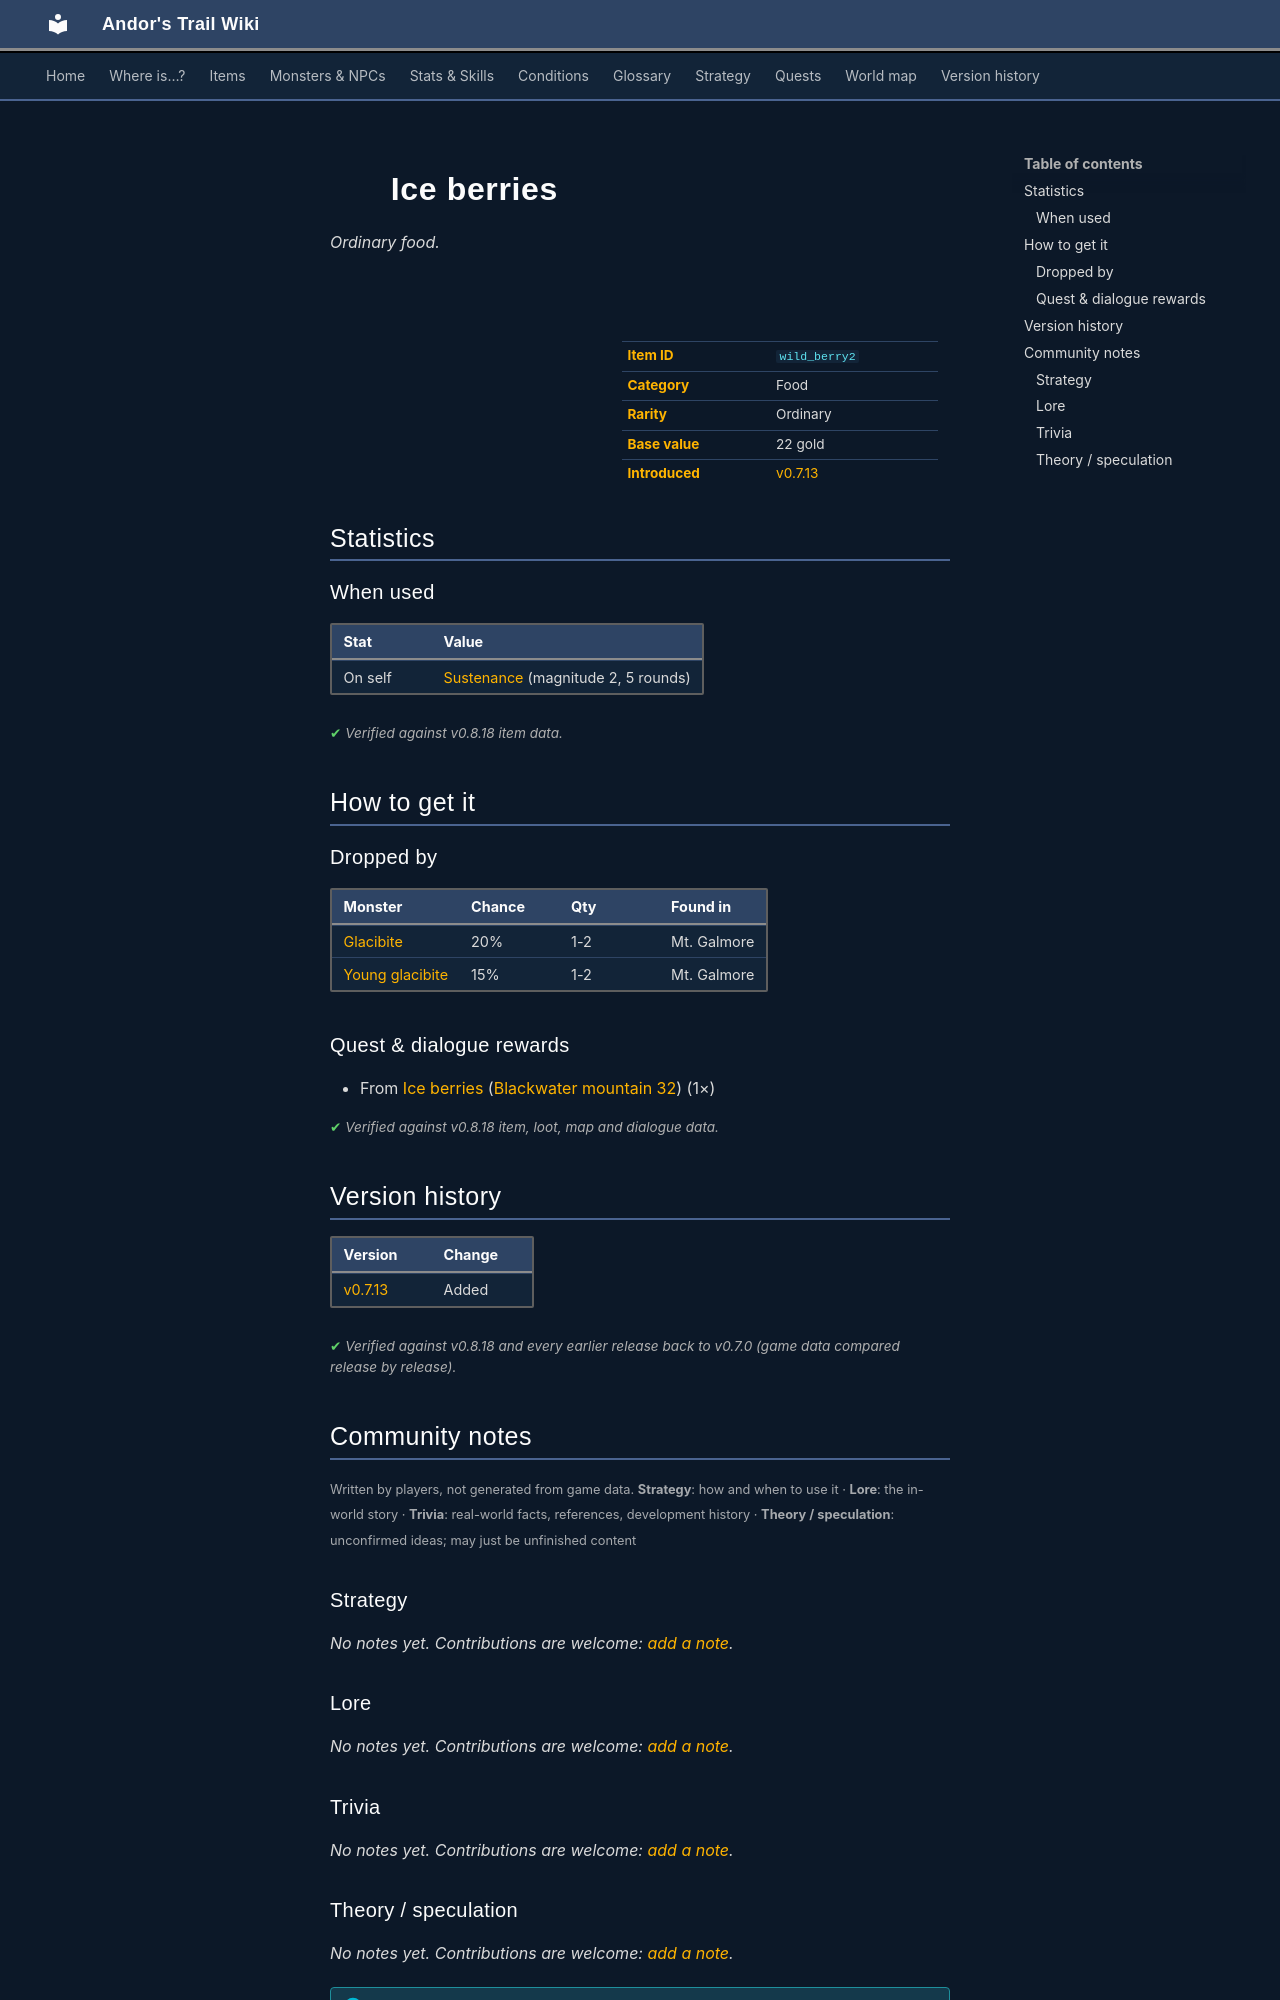

repository: asdfghjkl628/Andor-s-Trail-Wikiiii · page: items/wild_berry2/index.html · generator: mkdocs

---
description: "Ice berries is a ordinary food in Andor's Trail. How to get it: monster drops, quests and dialogue."
---

# ![](../assets/icons/items/items_japozero_483.png){ .sprite } Ice berries

*Ordinary food.*

<div class="infobox" markdown>

<p class="ib-img"><img class="sprite" src="../../assets/icons/items/items_japozero_483.png" alt=""></p>

| | |
|---|---|
| **Item ID** | `wild_berry2` |
| **Category** | Food |
| **Rarity** | Ordinary |
| **Base value** | 22 gold |
| **Introduced** | [v0.7.13](../versions/0.7.13.md) |

</div>

## Statistics

### When used

| Stat | Value |
|---|---|
| On self | [Sustenance](../conditions/food.md) (magnitude 2, 5 rounds) |

<p class="verified">Verified against v0.8.18 item data.</p>

## How to get it

### Dropped by

| Monster | Chance | Qty | Found in |
|---|---|---|---|
| [Glacibite](../monsters/glacibite.md) | 20% | 1-2 | Mt. Galmore |
| [Young glacibite](../monsters/young_glacibite.md) | 15% | 1-2 | Mt. Galmore |

### Quest & dialogue rewards

- From [Ice berries](../monsters/wild_berry2.md) ([Blackwater mountain 32](../maps/blackwater_mountain32.md)) (1×)


<p class="verified">Verified against v0.8.18 item, loot, map and dialogue data.</p>


## Version history

| Version | Change |
|---|---|
| [v0.7.13](../versions/0.7.13.md) | Added |

<p class="verified">Verified against v0.8.18 and every earlier release back to v0.7.0 (game data compared release by release).</p>


## Community notes

<small>Written by players, not generated from game data. **Strategy**: how and when to use it · **Lore**: the in-world story · **Trivia**: real-world facts, references, development history · **Theory / speculation**: unconfirmed ideas; may just be unfinished content</small>

### Strategy

*No notes yet. Contributions are welcome: [add a note](https://github.com/asdfghjkl628/Andor-s-Trail-Wikiiii/new/main/notes/items?filename=wild_berry2.md&value=%23%23%20Strategy%0A%0A%3C%21--%20how%20and%20when%20to%20use%20it%20--%3E%0A%0A%23%23%20Lore%0A%0A%3C%21--%20the%20in-world%20story%20--%3E%0A%0A%23%23%20Trivia%0A%0A%3C%21--%20real-world%20facts%2C%20references%2C%20development%20history%20--%3E%0A%0A%23%23%20Theory%20/%20speculation%0A%0A%3C%21--%20unconfirmed%20ideas%3B%20may%20just%20be%20unfinished%20content%20--%3E%0A).*

### Lore

*No notes yet. Contributions are welcome: [add a note](https://github.com/asdfghjkl628/Andor-s-Trail-Wikiiii/new/main/notes/items?filename=wild_berry2.md&value=%23%23%20Strategy%0A%0A%3C%21--%20how%20and%20when%20to%20use%20it%20--%3E%0A%0A%23%23%20Lore%0A%0A%3C%21--%20the%20in-world%20story%20--%3E%0A%0A%23%23%20Trivia%0A%0A%3C%21--%20real-world%20facts%2C%20references%2C%20development%20history%20--%3E%0A%0A%23%23%20Theory%20/%20speculation%0A%0A%3C%21--%20unconfirmed%20ideas%3B%20may%20just%20be%20unfinished%20content%20--%3E%0A).*

### Trivia

*No notes yet. Contributions are welcome: [add a note](https://github.com/asdfghjkl628/Andor-s-Trail-Wikiiii/new/main/notes/items?filename=wild_berry2.md&value=%23%23%20Strategy%0A%0A%3C%21--%20how%20and%20when%20to%20use%20it%20--%3E%0A%0A%23%23%20Lore%0A%0A%3C%21--%20the%20in-world%20story%20--%3E%0A%0A%23%23%20Trivia%0A%0A%3C%21--%20real-world%20facts%2C%20references%2C%20development%20history%20--%3E%0A%0A%23%23%20Theory%20/%20speculation%0A%0A%3C%21--%20unconfirmed%20ideas%3B%20may%20just%20be%20unfinished%20content%20--%3E%0A).*
